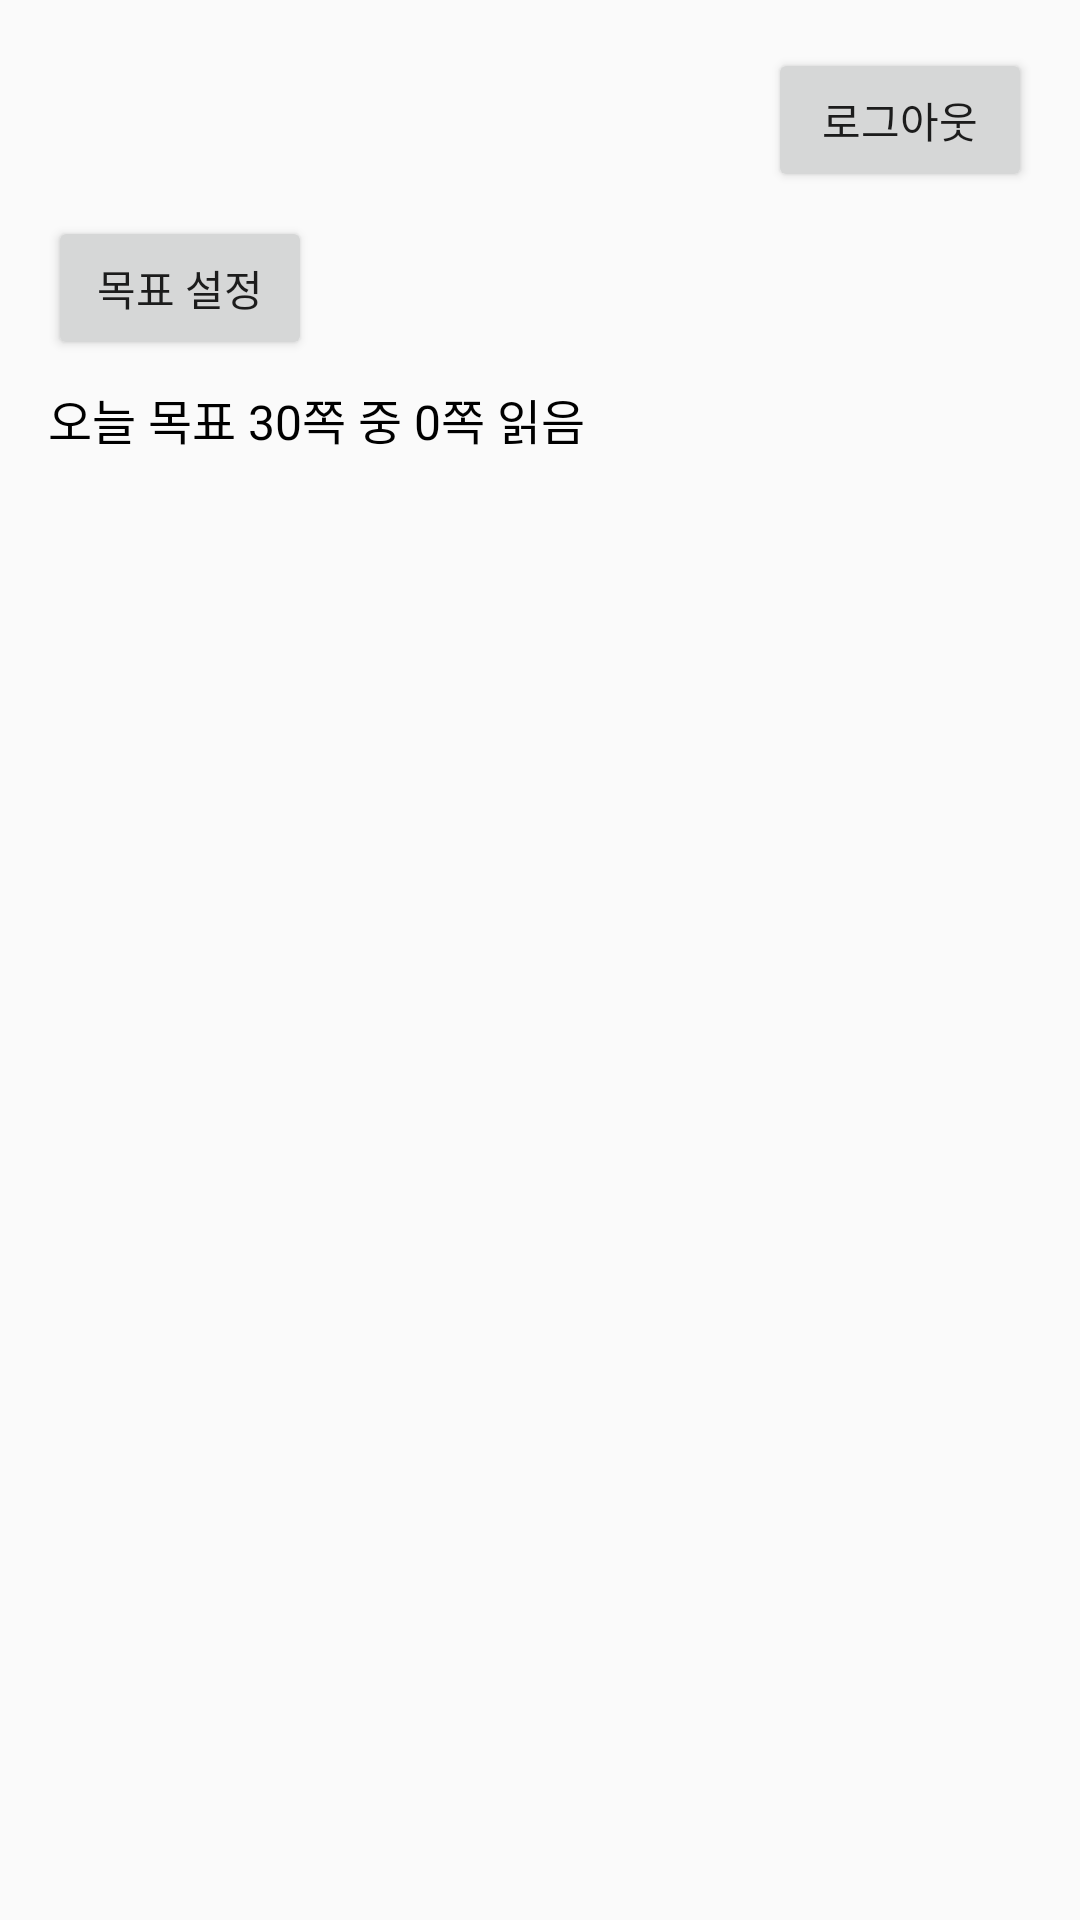

Layout XML and referenced resources for this Android screen:
<!-- AndroidManifest.xml: application theme AppTheme -->
<!-- res/layout/activity_my_library.xml -->
<?xml version="1.0" encoding="utf-8"?>
<LinearLayout
    xmlns:android="http://schemas.android.com/apk/res/android"
    xmlns:app="http://schemas.android.com/apk/res-auto"
    xmlns:tools="http://schemas.android.com/tools"
    android:layout_width="match_parent"
    android:layout_height="match_parent"
    android:orientation="vertical"
    android:padding="16dp"
    android:fitsSystemWindows="true"
    >

    <Button
        android:id="@+id/btnLogout"
        android:layout_width="wrap_content"
        android:layout_height="wrap_content"
        android:text="로그아웃"
        android:layout_gravity="end"
        android:layout_marginBottom="8dp" />

    <Button
        android:id="@+id/btnGoalSetting"
        android:layout_width="wrap_content"
        android:layout_height="wrap_content"
        android:text="목표 설정"
        android:layout_gravity="start"
        android:layout_marginBottom="8dp" />

    <TextView
        android:id="@+id/textReadingProgress"
        android:layout_width="219dp"
        android:layout_height="wrap_content"
        android:layout_marginBottom="8dp"
        android:text="오늘 목표 30쪽 중 0쪽 읽음"
        android:textColor="#000000"
        android:textSize="16sp" />

    <androidx.recyclerview.widget.RecyclerView
        android:id="@+id/recyclerMyBooks"
        android:layout_width="match_parent"
        android:layout_height="0dp"
        android:layout_weight="1"/>
    <Button
        android:id="@+id/btnSameAuthor"
        android:layout_width="wrap_content"
        android:layout_height="wrap_content"
        android:text="동일 저자 책 찾기"
        android:layout_gravity="end"
        android:layout_marginBottom="8dp"
        android:visibility="gone" />


</LinearLayout>
<!-- resources referenced by this layout -->
<resources>
  <style name="AppTheme" parent="Theme.AppCompat.Light.DarkActionBar">
          <item name="colorPrimary">@android:color/holo_blue_light</item>
          <item name="colorPrimaryDark">@android:color/holo_blue_dark</item>
          <item name="colorAccent">@android:color/holo_orange_light</item>
      </style>
</resources>
